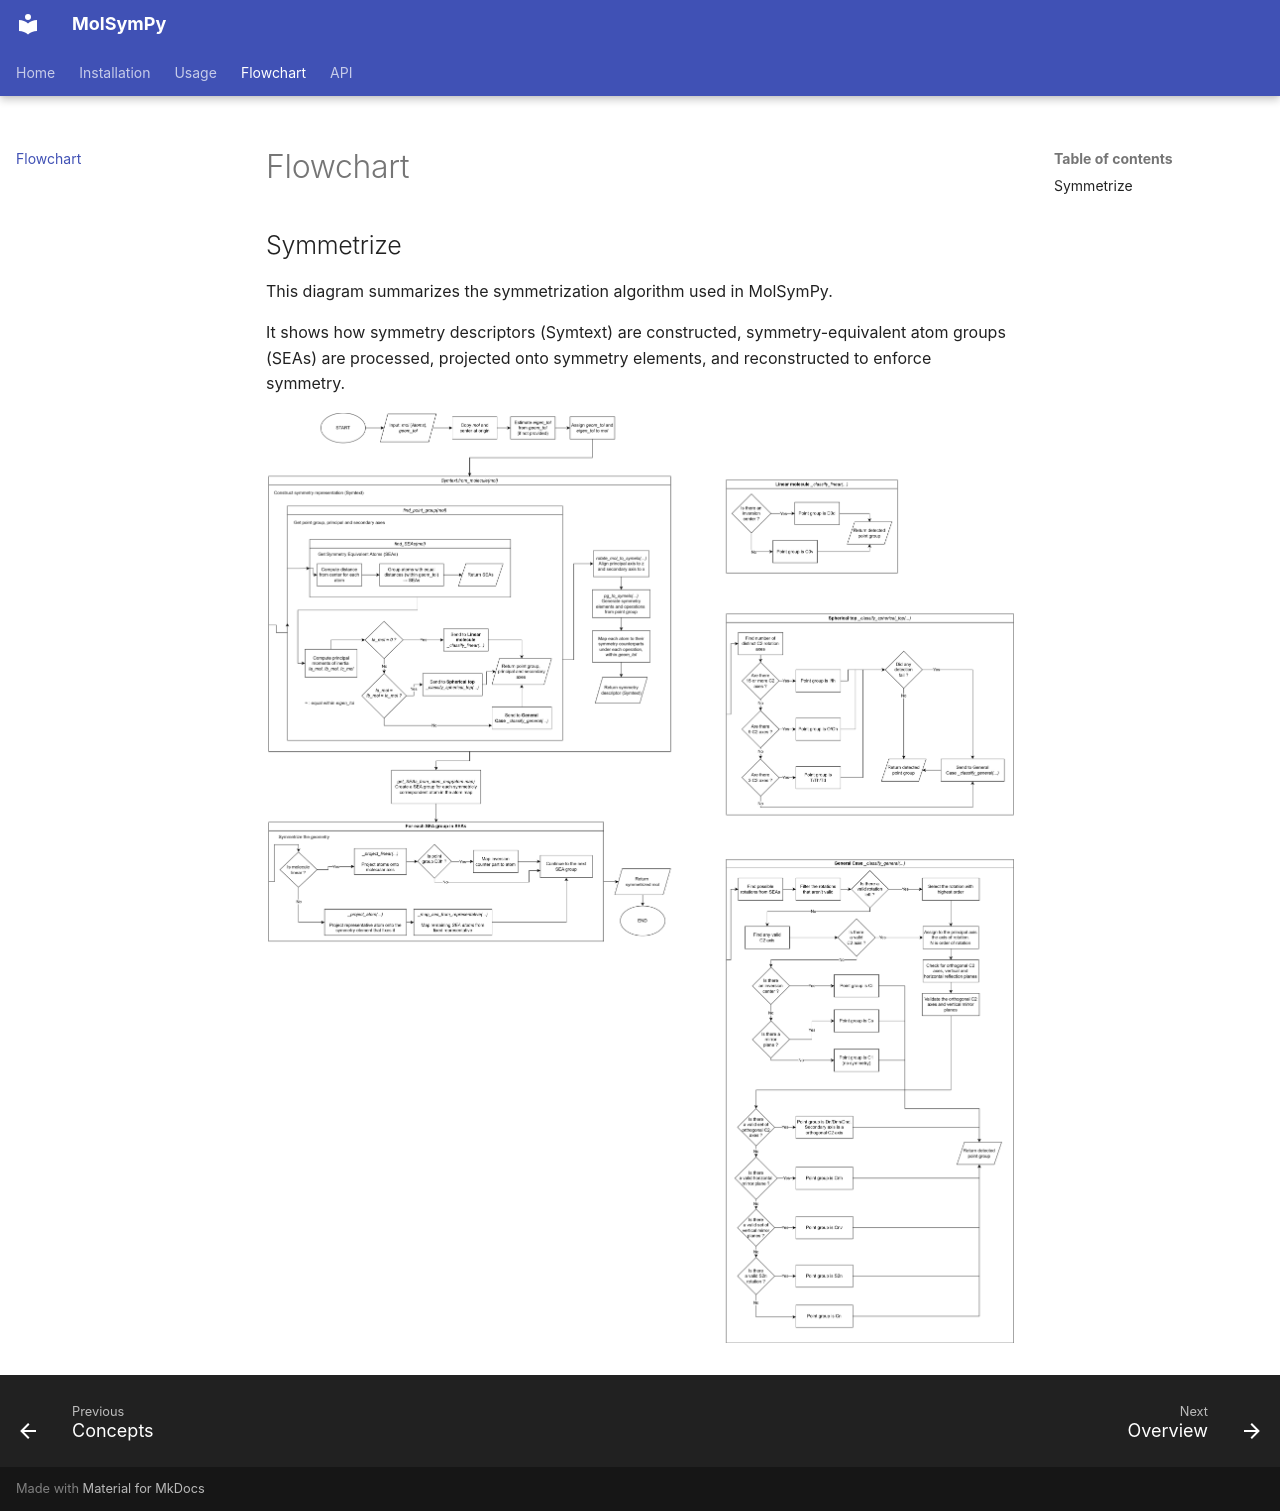

repository: Hyl-Kibou/MinimalSym · page: flowchart/index.html · generator: mkdocs

# Flowchart

## Symmetrize

This diagram summarizes the symmetrization algorithm used in MolSymPy.

It shows how symmetry descriptors (Symtext) are constructed,
symmetry-equivalent atom groups (SEAs) are processed, projected onto
symmetry elements, and reconstructed to enforce symmetry.

![Flowchart of symmetrize function](img/symmetrize_light.webp#only-light){ .on-glb }
![Flowchart of symmetrize function](img/symmetrize_dark.webp#only-dark){ .on-glb }
